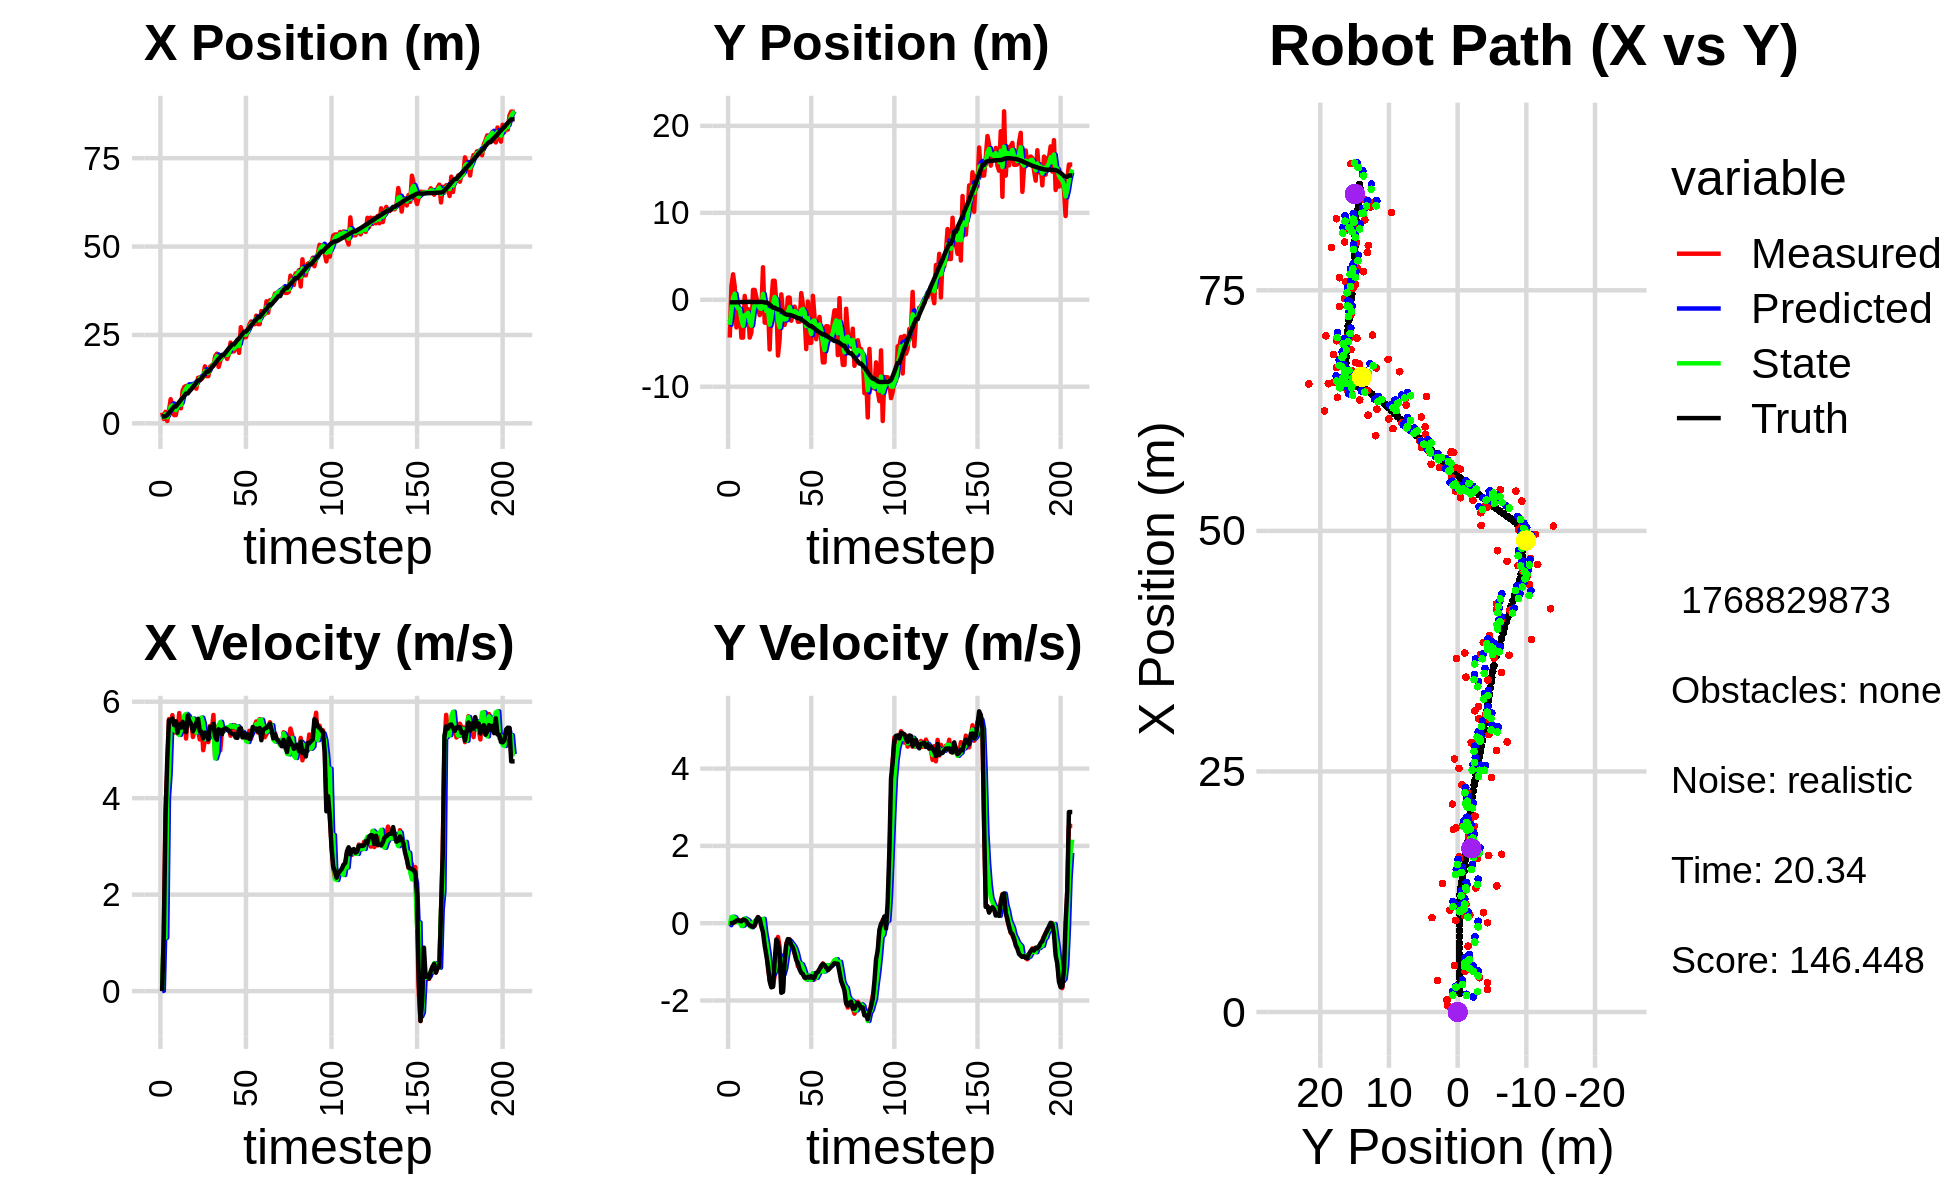

Values plotted in this chart, from the file beside it:
3.043061017864873818e+00, -4.342808813499568821e+00, 0.000000000000000000e+00, 0.000000000000000000e+00, 0.000000000000000000e+00, 0.000000000000000000e+00, 0.000000000000000000e+00, 0.000000000000000000e+00, 1.574767427897879157e+00, -2.267266232974725515e+00, 0.000000000000000000e+00, 0.000000000000000000e+00, 1.961077332049361077e+00, -2.923079429185742040e-01, 0.000000000000000000e+00, 0.000000000000000000e+00, 0.000000000000000000e+00, -2.407954161753877997e-04
3.043061017864873818e+00, -4.342808813499568821e+00, 0.000000000000000000e+00, -0.000000000000000000e+00, 1.574767427897879157e+00, -2.267266232974725515e+00, 0.000000000000000000e+00, 0.000000000000000000e+00, 2.104659374567337871e+00, -2.884482185890616002e+00, 6.723979440348541205e-03, -5.174689913945607067e-02, 1.961077332049361077e+00, -2.923079429185742040e-01, 0.000000000000000000e+00, 0.000000000000000000e+00, 0.000000000000000000e+00, 1.471180985390674323e-05
1.252025722759554816e+00, 1.554715066614908325e+00, 1.251999963515262992e+00, 1.639566021632881863e-04, 2.105331772511372712e+00, -2.889656875804561764e+00, 6.723979440348541205e-03, -5.174689913945607067e-02, 1.705961576243778532e+00, -1.264932572177575709e+00, 1.395440172363190179e+00, 1.602705908853840067e-01, 1.961077332049361077e+00, -2.923079429185742040e-01, 1.199999999999999956e+00, 0.000000000000000000e+00, 1.200000047683715820e+00, -1.309557555941864848e-04
3.280992746273490468e+00, 2.931428526520748257e+00, 3.773996351792622495e+00, 5.196535315384548728e-03, 1.845505593480097462e+00, -1.248905513089037411e+00, 1.395440172363190179e+00, 1.602705908853840067e-01, 2.576095249429989131e+00, 2.436448300552211954e-01, 1.106009576184057597e+00, 1.666270188379737616e-01, 2.022242188019469644e+00, -2.922963161019297984e-01, 3.600000000000000089e+00, 1.099999999999999936e-02, 3.599999904632568359e+00, -1.376930857077240944e-03
6.605712171875095517e-01, 1.500112422228141229e+00, 4.585873839336457536e+00, 3.401198015211232689e-02, 2.686696207048394847e+00, 2.603075319390185660e-01, 1.106009576184057597e+00, 1.666270188379737616e-01, 1.757263346862643516e+00, 7.016707750692888768e-01, 3.998402839138838427e+00, 1.446888600830561478e-01, 2.353991150377697572e+00, -2.915105736332587183e-01, 4.799999999999999822e+00, 2.999999999999999889e-02, 4.800000190734863281e+00, -7.416548673063516617e-03
3.557833850096840500e+00, -3.178209203103130154e+00, 5.639545860878076411e+00, 7.156100202271903354e-02, 2.157103630776527226e+00, 7.161396610775945248e-01, 3.998402839138838427e+00, 1.446888600830561478e-01, 2.864657911486243158e+00, -6.858619574216791026e-01, 4.520377623797906530e+00, 3.918381835830596349e-02, 2.942610382558910498e+00, -2.869631218346631596e-01, 5.608999999999999986e+00, 6.500000000000000222e-02, 5.609000205993652344e+00, -1.268846169114112854e-02
6.843436598435814311e+00, -1.516848710412720180e+00, 5.460560369095779798e+00, 6.928982958163243389e-02, 3.316695673866033811e+00, -6.819435755858485049e-01, 4.520377623797906530e+00, 3.918381835830596349e-02, 4.745334366214271071e+00, -9.805852858063719424e-01, 5.551307538992948487e+00, 2.425360472714640711e-02, 3.586905121782520300e+00, -2.783139025233053454e-01, 5.597000000000000419e+00, 8.200000000000000344e-02, 5.597000122070312500e+00, -1.268846169114112854e-02
4.769805967643973688e+00, -1.212205913301801719e+00, 5.721545760257039426e+00, 7.210762967517331257e-02, 5.300465120113566186e+00, -9.781599253336572541e-01, 5.551307538992948487e+00, 2.425360472714640711e-02, 5.095594117974030723e+00, -1.060915210443813761e+00, 5.550248801547637889e+00, 3.864347593032839423e-02, 4.125227570379999875e+00, -2.714161541178003456e-01, 5.652000000000000135e+00, 5.600000000000000117e-02, 5.651999950408935547e+00, -1.260215602815151215e-02
2.338852047883186014e+00, -4.350394536885938912e+00, 5.356846089769144115e+00, 4.059090776336369416e-02, 5.650618998128794424e+00, -1.057050862850780870e+00, 5.550248801547637889e+00, 3.864347593032839423e-02, 4.250026986267195106e+00, -2.238346720696652969e+00, 5.418745668968784734e+00, -7.255761040207722723e-02, 4.767050384983699374e+00, -2.662342094008783855e-01, 5.516000000000000014e+00, 4.900000000000000189e-02, 5.515999794006347656e+00, -7.577244192361831665e-03
2.338852047883186014e+00, -4.350394536885938912e+00, 5.409410603984731836e+00, 7.984526596228316841e-02, 4.791901553164073846e+00, -2.245602481736860501e+00, 5.418745668968784734e+00, -7.255761040207722723e-02, 3.755159398202999377e+00, -2.997656935850976367e+00, 5.385097186683839965e+00, -6.014460095030425141e-02, 4.767050384983699374e+00, -2.662342094008783855e-01, 5.594000000000000306e+00, 9.600000000000000200e-02, 5.594999790191650391e+00, -1.475936546921730042e-02
4.838043093540226103e+00, 4.395796338418415106e-01, 5.342299924311980419e+00, 8.648598563163353847e-02, 4.293669116871383196e+00, -3.003671395946006850e+00, 5.385097186683839965e+00, -6.014460095030425141e-02, 4.525774622008732706e+00, -1.764436935157916553e+00, 5.343494787403617607e+00, 1.222046019520922344e-01, 5.407003998639928533e+00, -2.567748746557412809e-01, 5.357000000000000206e+00, 8.400000000000000522e-02, 5.357999801635742188e+00, -1.618749089539051056e-02
5.863161116545273721e+00, -1.660152094408805290e+00, 5.763758383346409886e+00, 5.276925990295216334e-02, 5.060124100749094467e+00, -1.752216474962707382e+00, 5.343494787403617607e+00, 1.222046019520922344e-01, 5.454853448093401447e+00, -1.721087942292137685e+00, 5.310612478573142781e+00, 9.439255681996716607e-02, 6.026346802393547364e+00, -2.474379702251684188e-01, 5.530000000000000249e+00, 5.000000000000000278e-02, 5.530000209808349609e+00, -9.155100211501121521e-03
4.259318470925049560e+00, -1.080764097654183686e+00, 5.374998686775420254e+00, -3.757281264875880246e-03, 5.985914695950715902e+00, -1.711648686610141024e+00, 5.310612478573142781e+00, 9.439255681996716607e-02, 5.247584921592610918e+00, -1.487805942450338925e+00, 5.408678586020989165e+00, 6.815418849589600925e-02, 6.660311341261325957e+00, -2.424846124761483868e-01, 5.463000000000000078e+00, -1.799999999999999864e-02, 5.462999820709228516e+00, 6.990291294641792774e-04
9.273496269969468742e+00, -4.347628278458583573e+00, 5.544637263169162722e+00, -6.343079674598091355e-02, 5.788452780194710101e+00, -1.480990523600749231e+00, 5.408678586020989165e+00, 6.815418849589600925e-02, 7.272213054651222031e+00, -2.514380270197960510e+00, 5.479873958343850049e+00, -6.821540308837990840e-02, 7.185492157665346546e+00, -2.442433066308057898e-01, 5.583000000000000185e+00, -5.299999999999999850e-02, 5.583000183105468750e+00, 1.143952738493680954e-02
1.032577812609932266e+01, -3.772745737207913397e+00, 5.662629572864521954e+00, -6.478063188552929397e-02, 7.820200450485606858e+00, -2.521201810506798591e+00, 5.479873958343850049e+00, -6.821540308837990840e-02, 8.862113692693636580e+00, -2.970330147171781565e+00, 5.717335124231648358e+00, -1.052789920785096311e-01, 7.822504639353383915e+00, -2.517300940245925656e-01, 5.466000000000000192e+00, -8.000000000000000167e-02, 5.466000080108642578e+00, 1.143952738493680954e-02
1.057663691035763520e+01, 1.133988975267804511e+00, 5.236208239648757257e+00, -9.106124954694760909e-02, 9.433847205116801860e+00, -2.980858046379632587e+00, 5.717335124231648358e+00, -1.052789920785096311e-01, 9.858475661604643392e+00, -1.502548816283838073e+00, 5.746350249991364123e+00, 1.599703293472949650e-02, 8.444395660854828733e+00, -2.625719329692237647e-01, 5.370000000000000107e+00, -9.199999999999999845e-02, 5.370999813079833984e+00, 1.738893240690231323e-02
1.057663691035763520e+01, 1.133988975267804511e+00, 5.712579670151742839e+00, -6.928537791399622114e-02, 1.043311068660377927e+01, -1.500949112990365153e+00, 5.746350249991364123e+00, 1.599703293472949650e-02, 1.049558749301528238e+01, -5.573507908099317731e-01, 5.711430633002046342e+00, 5.667111291285507196e-02, 8.444395660854828733e+00, -2.625719329692237647e-01, 5.714999999999999858e+00, -5.099999999999999672e-02, 5.715000152587890625e+00, 1.212796755135059357e-02
9.530886679648093107e+00, 2.792930461199921166e-01, 5.623642893806222176e+00, 6.338310649822963272e-02, 1.106673055631548763e+01, -5.516836795186462750e-01, 5.711430633002046342e+00, 5.667111291285507196e-02, 1.041626854109852474e+01, -2.530678389026096431e-01, 5.635854277645556465e+00, 8.325142487287982840e-02, 9.088139175706004380e+00, -2.688700702003608001e-01, 5.591000000000000192e+00, 8.699999999999999400e-02, 5.592000007629394531e+00, -1.127034984529018402e-02
1.006462925605725545e+01, -9.803534468646890598e-01, 5.617761028653355027e+00, 1.586182165695196600e-01, 1.097985396886308074e+01, -2.447426964153216478e-01, 5.635854277645556465e+00, 8.325142487287982840e-02, 1.059715755507500745e+01, -5.068114245622075131e-01, 5.596548376780523526e+00, 9.580535659819476579e-02, 9.626211761767267561e+00, -2.627529813324440133e-01, 5.538999999999999702e+00, 1.559999999999999998e-01, 5.540999889373779297e+00, -2.822763100266456604e-02
1.010405610448546199e+01, -1.764531189292156022e+00, 5.268210380155887052e+00, 9.121925897358448831e-02, 1.115681239275306069e+01, -4.972308889023880352e-01, 5.596548376780523526e+00, 9.580535659819476579e-02, 1.066337687168535453e+01, -9.524574418056666048e-01, 5.650491158981549411e+00, 5.742220031241949962e-02, 1.026367437771868296e+01, -2.456027810633750474e-01, 5.384999999999999787e+00, 1.120000000000000023e-01, 5.386000156402587891e+00, -1.731330715119838715e-02
1.121021968087599063e+01, -1.210434509231386624e+00, 5.393191646211071166e+00, 9.338331425089042848e-02, 1.122842598758350974e+01, -9.467152217744246867e-01, 5.650491158981549411e+00, 5.742220031241949962e-02, 1.122719970064279593e+01, -1.040430570275745481e+00, 5.432009331502435145e+00, 6.604047014668533444e-02, 1.088472616614167343e+01, -2.372754945235318602e-01, 5.461999999999999744e+00, -8.300000000000000433e-02, 5.462999820709228516e+00, -1.731330715119838715e-02
9.807844996032759610e+00, 3.741637671018733791e+00, 5.509379328866930159e+00, -1.336492967550375333e-01, 1.177040063379303980e+01, -1.033826523261077046e+00, 5.432009331502435145e+00, 6.604047014668533444e-02, 1.095849707686724273e+01, 6.755875395797041882e-01, 5.357277048865191738e+00, 1.136057258617325372e-01, 1.151590406857635074e+01, -2.557831169011636208e-01, 5.562999999999999723e+00, -2.379999999999999893e-01, 5.567999839782714844e+00, 2.425374649465084076e-02
1.289900165785051023e+01, -2.632303504729180066e+00, 5.399841909348352509e+00, -4.552691143148510644e-01, 1.149422478175376128e+01, 6.869481121658774780e-01, 5.357277048865191738e+00, 1.136057258617325372e-01, 1.208094893840000594e+01, -5.200599788794976197e-01, 5.431907703531011933e+00, -2.449238075258951819e-01, 1.216184103470140521e+01, -3.124802394601085553e-01, 5.645999999999999908e+00, -5.759999999999999565e-01, 5.675000190734863281e+00, 8.411263674497604370e-02
1.289900165785051023e+01, -2.632303504729180066e+00, 5.217866163106155142e+00, -6.484100714804139631e-01, 1.262413970875310731e+01, -5.445523596320871462e-01, 5.431907703531011933e+00, -2.449238075258951819e-01, 1.271319593669186254e+01, -1.305183518061615366e+00, 5.446784312179848264e+00, -4.881672969018694408e-01, 1.216184103470140521e+01, -3.124802394601085553e-01, 5.392000000000000348e+00, -8.309999999999999609e-01, 5.455999851226806641e+00, 1.236334890127182007e-01
1.246882498255152605e+01, -7.865745592412060061e-01, 5.664931836956478506e+00, -1.167562570460414673e+00, 1.325787436790984763e+01, -1.354000247751802277e+00, 5.446784312179848264e+00, -4.881672969018694408e-01, 1.291257467530779302e+01, -1.168567866123577215e+00, 5.671146402430065514e+00, -7.815281032409413520e-01, 1.279090177977842480e+01, -4.000702369894580945e-01, 5.376999999999999780e+00, -1.108999999999999986e+00, 5.489999771118164062e+00, 2.032574117183685303e-01
1.309895867083529808e+01, -5.718372033793505338e+00, 4.994346570450959533e+00, -1.437119205833141455e+00, 1.347968931555080019e+01, -1.246720676447671261e+00, 5.671146402430065514e+00, -7.815281032409413520e-01, 1.325653917215471900e+01, -2.870157982335983515e+00, 5.550547352282652724e+00, -1.208883300164421915e+00, 1.340380155986323452e+01, -5.408732161585373399e-01, 5.238999999999999879e+00, -1.506000000000000005e+00, 5.451000213623046875e+00, 2.801799774169921875e-01
1.612442910632461945e+01, -2.251487545260086043e-01, 5.210703898266878298e+00, -1.614183710802281846e+00, 1.381159390738298498e+01, -2.991046312352425574e+00, 5.550547352282652724e+00, -1.208883300164421915e+00, 1.480507272930161555e+01, -2.008888524998400982e+00, 5.221043673975793276e+00, -1.312186984395593337e+00, 1.400717985573482594e+01, -7.185924212726820803e-01, 5.358999999999999986e+00, -1.659999999999999920e+00, 5.610000133514404297e+00, 3.004070222377777100e-01
1.335803365683744381e+01, 2.189417166706941309e+00, 5.291897305474912550e+00, -1.639335989246531566e+00, 1.532717709669919515e+01, -2.140107223437960116e+00, 5.221043673975793276e+00, -1.312186984395593337e+00, 1.449526964907309257e+01, -5.943596581539853929e-01, 5.252644674744359143e+00, -1.334453497645809783e+00, 1.462199079991881057e+01, -9.078976682963894040e-01, 5.334999999999999964e+00, -1.643999999999999906e+00, 5.581999778747558594e+00, 3.004070222377777100e-01
1.335803365683744381e+01, 2.189417166706941309e+00, 5.161874472470898034e+00, -1.340127935480881494e+00, 1.502053411654752857e+01, -7.278050079185663934e-01, 5.252644674744359143e+00, -1.334453497645809783e+00, 1.430733650773946941e+01, 3.194718815034421899e-01, 5.256123027249027579e+00, -1.251240833406146225e+00, 1.462199079991881057e+01, -9.078976682963894040e-01, 5.217999999999999972e+00, -9.809999999999999831e-01, 5.309999942779541016e+00, 2.540124654769897461e-01
1.598514485347146952e+01, -2.830504346996912113e-01, 5.497506384679568647e+00, -7.008462890437527903e-01, 1.483294881046437297e+01, 1.943477981628275730e-01, 5.256123027249027579e+00, -1.251240833406146225e+00, 1.533384683406911364e+01, 3.782654181346128963e-02, 5.363382938444940073e+00, -1.015203448331539748e+00, 1.523172819552071999e+01, -1.044443326474464140e+00, 5.480000000000000426e+00, -4.229999999999999871e-01, 5.495999813079833984e+00, 1.268004179000854492e-01
1.640037393518385400e+01, -6.412405983677868626e+00, 5.412240595121629028e+00, -3.569669776529909022e-01, 1.587018512791360791e+01, -6.369380301969268521e-02, 5.363382938444940073e+00, -1.015203448331539748e+00, 1.608961232023381882e+01, -2.325450850999587260e+00, 5.426464250323637550e+00, -9.019616562946880522e-01, 1.584839117526991892e+01, -1.107596890840416126e+00, 5.458000000000000185e+00, -5.000000000000000000e-01, 5.480999946594238281e+00, 6.586010009050369263e-02
1.627655771375294336e+01, -4.520297246037206840e+00, 5.725716722212631282e+00, -6.088766959436039405e-01, 1.663225874526618142e+01, -2.415647016629056232e+00, 5.426464250323637550e+00, -9.019616562946880522e-01, 1.651977282640881484e+01, -3.163424673941769072e+00, 5.407219925064200794e+00, -8.303048228263272268e-01, 1.637177336153476048e+01, -1.146615700731667298e+00, 5.541999999999999815e+00, -8.229999999999999538e-01, 5.603000164031982422e+00, 1.059425473213195801e-01
1.899349749048182190e+01, 6.238865686802209654e-01, 4.839249971323170918e+00, -1.429606852790869187e+00, 1.706049481891523456e+01, -3.246455156224401950e+00, 5.407219925064200794e+00, -8.303048228263272268e-01, 1.790841714784019345e+01, -1.872972613712483358e+00, 4.822780118564859997e+00, -9.895078019123511037e-01, 1.700356352300186913e+01, -1.254373328547590871e+00, 5.269999999999999574e+00, -1.800999999999999934e+00, 5.568999767303466797e+00, 2.872488498687744141e-01
1.970326292505047050e+01, -1.453899477805857376e+00, 5.411354966840344005e+00, -1.758788808817353555e+00, 1.839069515969667989e+01, -1.971923393903718402e+00, 4.822780118564859997e+00, -9.895078019123511037e-01, 1.899929144489437860e+01, -1.806725742085437458e+00, 4.939262885352801113e+00, -1.324007829518801138e+00, 1.760801756372285354e+01, -1.456059115324202402e+00, 5.206999999999999851e+00, -1.776999999999999913e+00, 5.500999927520751953e+00, 3.142483532428741455e-01
1.596199619757462074e+01, -2.895012634134807694e+00, 5.514357072375699609e+00, -9.164975637025700728e-01, 1.949321773342965969e+01, -1.939126525037317528e+00, 4.939262885352801113e+00, -1.324007829518801138e+00, 1.797200045944049762e+01, -2.271335959852140540e+00, 5.508838962102131198e+00, -1.166599222426756510e+00, 1.822009527611146495e+01, -1.613811867077364459e+00, 5.426999999999999602e+00, -1.016999999999999904e+00, 5.521999835968017578e+00, 1.646966040134429932e-01
1.765476286400860673e+01, -1.976150737988030093e+00, 4.991641766405376046e+00, -5.233297354101534848e-01, 1.852288435565071012e+01, -2.387995882094816391e+00, 5.508838962102131198e+00, -1.166599222426756510e+00, 1.808293846403937266e+01, -2.222723617576899180e+00, 5.582203950733482856e+00, -8.621089216745914108e-01, 1.873878920035724605e+01, -1.685160891751438461e+00, 5.408999999999999808e+00, -5.679999999999999494e-01, 5.439000129699707031e+00, 1.044595912098884583e-01
1.916625173350020006e+01, 2.523482874011879762e-01, 5.427729790378083230e+00, -4.205743561399006847e-01, 1.864115885911272130e+01, -2.308934509744358543e+00, 5.582203950733482856e+00, -8.621089216745914108e-01, 1.887054685940529097e+01, -1.377356734096295332e+00, 5.428410476242448546e+00, -5.861160554868306560e-01, 1.935487806724382054e+01, -1.740486638727822166e+00, 5.325999999999999623e+00, -4.109999999999999765e-01, 5.342000007629394531e+00, 7.733171433210372925e-02
1.916625173350020006e+01, 2.523482874011879762e-01, 5.391837604631943393e+00, -4.177932057338143990e-01, 1.941338790702953432e+01, -1.435968339644978498e+00, 5.428410476242448546e+00, -5.861160554868306560e-01, 1.930746068492433665e+01, -8.252077678583450426e-01, 5.407274212126698565e+00, -4.601614265273150650e-01, 1.935487806724382054e+01, -1.740486638727822166e+00, 5.431000000000000050e+00, -4.239999999999999880e-01, 5.447000026702880859e+00, 7.733171433210372925e-02
1.928828346701731888e+01, -2.411920563582342858e+00, 5.449436264394731388e+00, -4.852705730424293762e-01, 1.984818810613700535e+01, -8.712239105110765047e-01, 5.407274212126698565e+00, -4.601614265273150650e-01, 1.961035568553292663e+01, -1.425102556336363513e+00, 5.442858174964549711e+00, -5.167456698154635486e-01, 1.997415411401781782e+01, -1.789394514907072908e+00, 5.448000000000000398e+00, -5.610000000000000542e-01, 5.475999832153320312e+00, 8.881541341543197632e-02
1.822239029363175433e+01, -1.565979318095731099e+00, 5.443345545274458352e+00, -6.327633710844210446e-01, 2.015464150302938151e+01, -1.476777123317909890e+00, 5.442858174964549711e+00, -5.167456698154635486e-01, 1.933001016320184817e+01, -1.511942544572104641e+00, 5.473508425261722543e+00, -5.721133761927746919e-01, 2.059989798065346278e+01, -1.852385298663902446e+00, 5.429000000000000270e+00, -6.310000000000000053e-01, 5.466000080108642578e+00, 1.157259047031402588e-01
1.948447978478866816e+01, -7.911460566165279262e-01, 5.439315044649172037e+00, -7.803048041294475823e-01, 1.987736100572801945e+01, -1.569153882191382188e+00, 5.473508425261722543e+00, -5.721133761927746919e-01, 1.971064569081617890e+01, -1.295429188771411555e+00, 5.453500196242981879e+00, -6.440194211915815092e-01, 2.122231924495149258e+01, -1.931730644810236264e+00, 5.400999999999999801e+00, -7.770000000000000240e-01, 5.456999778747558594e+00, 1.424843221902847290e-01
2.284583973849643357e+01, -1.436336355381595320e+00, 5.293884286150394303e+00, -9.127844767529184056e-01, 2.025599571044047664e+01, -1.359831130890569728e+00, 5.453500196242981879e+00, -6.440194211915815092e-01, 2.132682228589708373e+01, -1.394566363801476472e+00, 5.511548498632638626e+00, -7.684817046237166771e-01, 2.173785269241701457e+01, -2.011580483512767525e+00, 5.350999999999999979e+00, -9.499999999999999556e-01, 5.434999942779541016e+00, 1.707436144351959229e-01
2.036114740320562788e+01, -2.526200311455555791e+00, 5.508373736119825281e+00, -1.119579243228833176e+00, 2.187797713576034653e+01, -1.471414534263848051e+00, 5.511548498632638626e+00, -7.684817046237166771e-01, 2.124117826707914247e+01, -1.859633336614832322e+00, 5.479800117496256284e+00, -9.590959642307457234e-01, 2.235136282383161088e+01, -2.125259654868794534e+00, 5.336999999999999744e+00, -1.030000000000000027e+00, 5.435999870300292969e+00, 2.005189955234527588e-01
2.036114740320562788e+01, -2.526200311455555791e+00, 5.515233449575229763e+00, -1.120973482829681123e+00, 2.178915827882876854e+01, -1.955542933037906828e+00, 5.479800117496256284e+00, -9.590959642307457234e-01, 2.118414845173576921e+01, -2.164819080065364609e+00, 5.501965245082665490e+00, -1.049426858771367321e+00, 2.235136282383161088e+01, -2.125259654868794534e+00, 5.331000000000000405e+00, -1.195999999999999952e+00, 5.464000225067138672e+00, 2.005189955234527588e-01
2.160207104625882124e+01, 7.681155042183096526e-01, 5.451827571003145856e+00, -1.266485887211155958e+00, 2.173434497624403505e+01, -2.269761765942501341e+00, 5.501965245082665490e+00, -1.049426858771367321e+00, 2.167867402965066859e+01, -1.184849394049211524e+00, 5.465884138046599006e+00, -1.059148056642626567e+00, 2.296339285311381317e+01, -2.257935063469143078e+00, 5.256000000000000227e+00, -1.284999999999999920e+00, 5.410999774932861328e+00, 2.282563149929046631e-01
2.361707821839727472e+01, -6.233723334081063827e-01, 5.271960817797372911e+00, -1.312980993377580230e+00, 2.222526244345532831e+01, -1.290764199713474225e+00, 5.465884138046599006e+00, -1.059148056642626567e+00, 2.278909826393066140e+01, -1.057991313423191082e+00, 5.489566768863161528e+00, -1.155040914536059615e+00, 2.356932890366983457e+01, -2.403412954627430764e+00, 5.250000000000000000e+00, -1.318000000000000060e+00, 5.413000106811523438e+00, 2.440841943025588989e-01
1.993186962556774233e+01, -1.828567520844105676e+00, 5.455818088111406006e+00, -1.405703742675542767e+00, 2.333805494081697773e+01, -1.173495404876796933e+00, 5.489566768863161528e+00, -1.155040914536059615e+00, 2.191041849461375079e+01, -1.415479805830516691e+00, 5.387798009875826466e+00, -1.288246741314011512e+00, 2.407130014855135158e+01, -2.530280010662135037e+00, 5.432999999999999829e+00, -1.407999999999999918e+00, 5.612999916076660156e+00, 2.521677017211914062e-01
2.719468724709239282e+01, -5.671307937809515032e+00, 5.414874525038753994e+00, -1.400279312378738261e+00, 2.244919829560133451e+01, -1.544304479961917886e+00, 5.387798009875826466e+00, -1.288246741314011512e+00, 2.447926083664542318e+01, -3.029175183808891614e+00, 5.301607589491629469e+00, -1.460083504901799056e+00, 2.469259703104225423e+01, -2.690908805942720416e+00, 5.455000000000000071e+00, -1.413999999999999924e+00, 5.635000228881835938e+00, 2.530550062656402588e-01
2.532310775468095443e+01, -2.059198787208064985e-01, 5.388328323954512555e+00, -1.426671845574855491e+00, 2.500942159559458489e+01, -3.175183534299071297e+00, 5.301607589491629469e+00, -1.460083504901799056e+00, 2.514099638727182651e+01, -2.108137650746131353e+00, 5.368126550644140238e+00, -1.357895852311706619e+00, 2.531584703920742641e+01, -2.853058950447340258e+00, 5.259000000000000341e+00, -1.385000000000000009e+00, 5.439000129699707031e+00, 2.588315308094024658e-01
2.436307895113337452e+01, -4.945612685837607714e+00, 5.329641211760250741e+00, -1.402158078740079139e+00, 2.567780904233623929e+01, -2.243927235977301926e+00, 5.368126550644140238e+00, -1.357895852311706619e+00, 2.512336192916394495e+01, -3.215190998959214674e+00, 5.317160680294495734e+00, -1.457164667017708304e+00, 2.592464888087842922e+01, -3.014181988310317806e+00, 5.344999999999999751e+00, -1.411000000000000032e+00, 5.527999877929687500e+00, 2.572571933269500732e-01
2.436307895113337452e+01, -4.945612685837607714e+00, 5.225195064292440073e+00, -1.374679679417041056e+00, 2.565507799719339488e+01, -3.360907465660985416e+00, 5.317160680294495734e+00, -1.457164667017708304e+00, 2.511936739546470321e+01, -3.927682004078806965e+00, 5.186969681928658815e+00, -1.466073609797606370e+00, 2.592464888087842922e+01, -3.014181988310317806e+00, 5.253999999999999559e+00, -1.370999999999999996e+00, 5.429999828338623047e+00, 2.572571933269500732e-01
2.630117399945239498e+01, 4.530128074719966813e-01, 5.271582242116938488e+00, -1.383083000252470329e+00, 2.563806436365756980e+01, -4.074289365058567647e+00, 5.186969681928658815e+00, -1.466073609797606370e+00, 2.593267683366356025e+01, -2.446473006019984631e+00, 5.164608932168162525e+00, -1.295711138009683294e+00, 2.653346693486868091e+01, -3.173262494055714811e+00, 5.325000000000000178e+00, -1.417999999999999927e+00, 5.510000228881835938e+00, 2.565827965736389160e-01
2.795445632939082259e+01, -2.017090098709050761e+00, 5.396995681683190327e+00, -1.456207168580637257e+00, 2.644913772688037668e+01, -2.576044119820953160e+00, 5.164608932168162525e+00, -1.295711138009683294e+00, 2.709218770936504939e+01, -2.379683977013825391e+00, 5.281763543826938800e+00, -1.352334560775480199e+00, 2.704166948784089897e+01, -3.308474915456677490e+00, 5.227000000000000313e+00, -1.407999999999999918e+00, 5.413000106811523438e+00, 2.635422945022583008e-01
2.882377350330391863e+01, -4.537006156530106082e+00, 5.236138821529427112e+00, -1.360495715050756615e+00, 2.762036406374774344e+01, -2.514917433091373500e+00, 5.281763543826938800e+00, -1.352334560775480199e+00, 2.811770542146743423e+01, -3.241189172880281522e+00, 5.332095892742211518e+00, -1.415280026379595713e+00, 2.764549219565624583e+01, -3.470496075408969539e+00, 5.283999999999999808e+00, -1.284999999999999920e+00, 5.438000202178955078e+00, 2.542069852352142334e-01
2.809208300700761995e+01, -2.955075936861530028e+00, 5.424298587212732947e+00, -1.252386865104650138e+00, 2.865091501074165592e+01, -3.382717175518241248e+00, 5.332095892742211518e+00, -1.415280026379595713e+00, 2.841038810204268472e+01, -3.224765792283698751e+00, 5.421424932537070696e+00, -1.328663986809607511e+00, 2.825016462733797340e+01, -3.619490759624968579e+00, 5.477000000000000313e+00, -1.266000000000000014e+00, 5.620999813079833984e+00, 2.269083559513092041e-01
2.802282541943499083e+01, -1.972576516090844168e+00, 5.487514233096142391e+00, -1.194422669122850778e+00, 2.895253059529639117e+01, -3.357632190964659369e+00, 5.421424932537070696e+00, -1.328663986809607511e+00, 2.856434436400478560e+01, -2.856685861191507581e+00, 5.431374108333433703e+00, -1.227035546021975065e+00, 2.887834799237842631e+01, -3.761016027441798304e+00, 5.434000000000000163e+00, -1.185000000000000053e+00, 5.561999797821044922e+00, 2.143190354108810425e-01
3.045693457058207088e+01, -4.354745106628664431e+00, 5.590721970103828653e+00, -1.146156327742008596e+00, 2.910748177483812782e+01, -2.979389415793705087e+00, 5.431374108333433703e+00, -1.227035546021975065e+00, 2.967854674851023233e+01, -3.471038462603803776e+00, 5.538794316398080397e+00, -1.230540644884090096e+00, 2.939914381472563676e+01, -3.871776716419130793e+00, 5.442000000000000171e+00, -1.098999999999999977e+00, 5.552000045776367188e+00, 2.022086083889007568e-01
2.806734907622800534e+01, -7.202218429543994382e+00, 5.360844466949822973e+00, -1.041089441977182117e+00, 3.023242618015003913e+01, -3.594092527092212830e+00, 5.538794316398080397e+00, -1.230540644884090096e+00, 2.930427314473626055e+01, -4.884505525412728311e+00, 5.464797633625145146e+00, -1.250070826420578651e+00, 3.002072775364785073e+01, -3.995443241749103702e+00, 5.379999999999999893e+00, -1.054000000000000048e+00, 5.481999874114990234e+00, 1.918148845434188843e-01
2.806734907622800534e+01, -7.202218429543994382e+00, 5.638654200109435521e+00, -1.095040788981198387e+00, 2.985075290809877657e+01, -5.009512608054786043e+00, 5.464797633625145146e+00, -1.250070826420578651e+00, 2.909003988159288312e+01, -5.792635179667095180e+00, 5.625036435384607181e+00, -1.243794298211833294e+00, 3.002072775364785073e+01, -3.995443241749103702e+00, 5.455000000000000071e+00, -1.086000000000000076e+00, 5.561999797821044922e+00, 1.918148845434188843e-01
3.176453685762290036e+01, -3.036798255944781477e+00, 5.248714156902736683e+00, -1.086554706585559416e+00, 2.965254352513134251e+01, -5.917014609488278509e+00, 5.625036435384607181e+00, -1.243794298211833294e+00, 3.050439718809936451e+01, -4.878594454088384325e+00, 5.625938406630218047e+00, -1.087905670723091411e+00, 3.064310514866814472e+01, -4.118351833212485325e+00, 5.200999999999999623e+00, -1.149000000000000021e+00, 5.326000213623046875e+00, 2.041301280260086060e-01
3.047779184541825614e+01, -3.049720065744796038e+00, 5.424305725348355978e+00, -1.211722894579891685e+00, 3.106699102876238783e+01, -4.987385021160693377e+00, 5.625938406630218047e+00, -1.087905670723091411e+00, 3.081842646731455559e+01, -4.294993766913387745e+00, 5.483904697238038750e+00, -1.087457377183991269e+00, 3.124482214455338891e+01, -4.248443500467328882e+00, 5.410000000000000142e+00, -1.213000000000000078e+00, 5.545000076293945312e+00, 2.197792530059814453e-01
... 147 more rows
